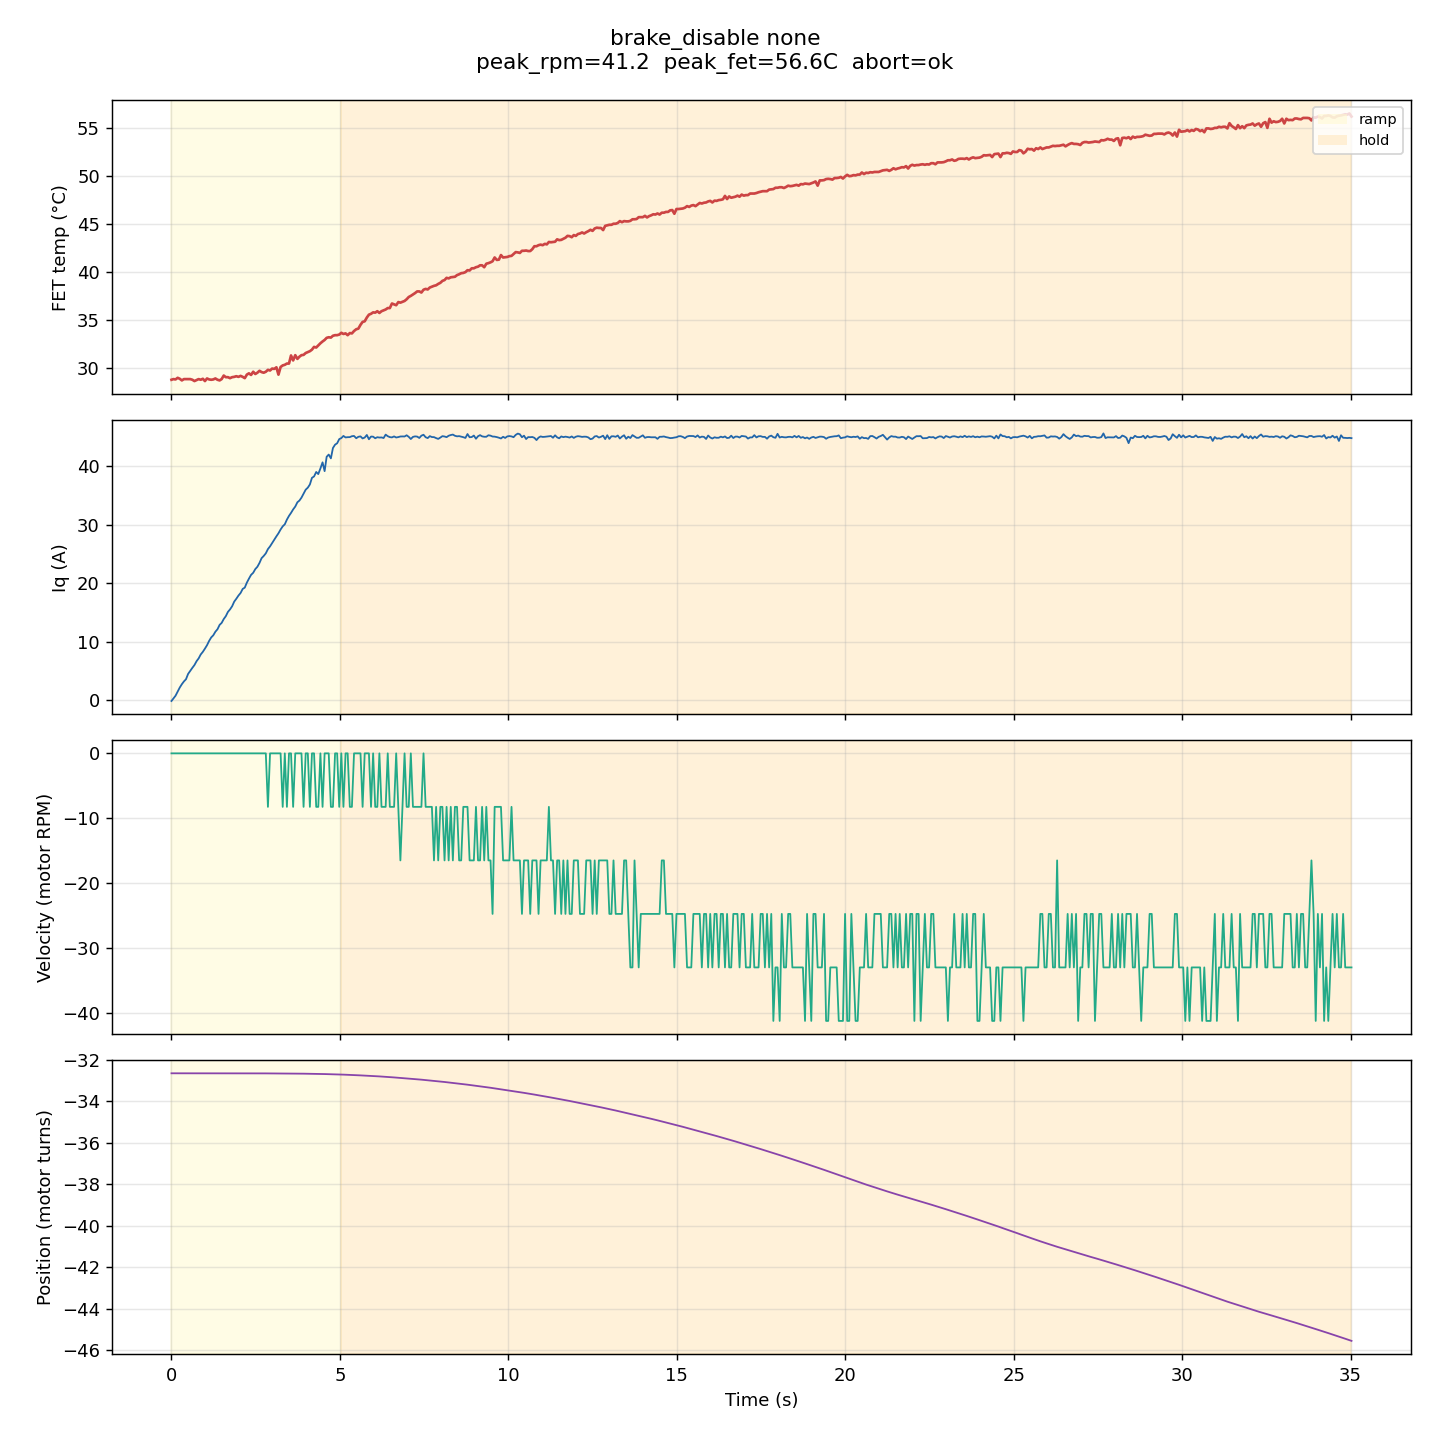

Source data for this figure (header and first rows):
t_s, phase, cmd_nm, iq_a, vel_t_s, pos_turns, fet_c, axis_err, motor_err, encoder_err, extra
0.0000, ramp, 0.0000, -0.1514, 0.0000, -32.64, 28.82, 0, 0, 0, 
0.0583, ramp, 0.0210, 0.2840, 0.0000, -32.64, 28.89, 0, 0, 0, 
0.1197, ramp, 0.0431, 0.7426, 0.0000, -32.64, 28.86, 0, 0, 0, 
0.1835, ramp, 0.0661, 1.461, 0.0000, -32.64, 29.02, 0, 0, 0, 
0.2459, ramp, 0.0885, 2.151, 0.0000, -32.64, 28.92, 0, 0, 0, 
0.3085, ramp, 0.1111, 2.726, 0.0000, -32.64, 28.75, 0, 0, 0, 
0.3694, ramp, 0.1330, 3.193, 0.0000, -32.64, 28.89, 0, 0, 0, 
0.4308, ramp, 0.1551, 3.568, 0.0000, -32.64, 28.89, 0, 0, 0, 
0.4927, ramp, 0.1774, 4.471, 0.0000, -32.64, 28.89, 0, 0, 0, 
0.5564, ramp, 0.2003, 4.997, 0.0000, -32.64, 28.89, 0, 0, 0, 
0.6193, ramp, 0.2229, 5.512, 0.0000, -32.64, 28.82, 0, 0, 0, 
0.6815, ramp, 0.2453, 5.991, 0.0000, -32.64, 28.69, 0, 0, 0, 
0.7451, ramp, 0.2679, 6.657, 0.0000, -32.64, 28.79, 0, 0, 0, 
0.8062, ramp, 0.2902, 7.13, 0.0000, -32.64, 28.89, 0, 0, 0, 
0.8681, ramp, 0.3125, 7.802, 0.0000, -32.64, 28.82, 0, 0, 0, 
0.9310, ramp, 0.3350, 8.253, 0.0000, -32.64, 28.92, 0, 0, 0, 
0.9930, ramp, 0.3575, 8.801, 0.0000, -32.64, 28.69, 0, 0, 0, 
1.055, ramp, 0.3797, 9.385, 0.0000, -32.64, 28.96, 0, 0, 0, 
1.117, ramp, 0.4021, 10.12, 0.0000, -32.64, 28.86, 0, 0, 0, 
1.18, ramp, 0.4245, 10.72, 0.0000, -32.64, 28.82, 0, 0, 0, 
1.241, ramp, 0.4466, 11.08, 0.0000, -32.64, 28.86, 0, 0, 0, 
1.303, ramp, 0.4690, 11.69, 0.0000, -32.64, 28.96, 0, 0, 0, 
1.365, ramp, 0.4915, 12.11, 0.0000, -32.64, 28.82, 0, 0, 0, 
1.429, ramp, 0.5140, 12.86, 0.0000, -32.64, 28.75, 0, 0, 0, 
1.489, ramp, 0.5358, 13.19, 0.0000, -32.64, 28.89, 0, 0, 0, 
1.552, ramp, 0.5586, 13.86, 0.0000, -32.64, 29.26, 0, 0, 0, 
1.613, ramp, 0.5805, 14.35, 0.0000, -32.64, 29.09, 0, 0, 0, 
1.675, ramp, 0.6030, 15.07, 0.0000, -32.64, 29.09, 0, 0, 0, 
1.737, ramp, 0.6254, 15.5, 0.0000, -32.64, 28.99, 0, 0, 0, 
1.8, ramp, 0.6481, 16.05, 0.0000, -32.64, 29.09, 0, 0, 0, 
1.862, ramp, 0.6704, 16.84, 0.0000, -32.65, 29.12, 0, 0, 0, 
1.924, ramp, 0.6927, 17.32, 0.0000, -32.65, 29.19, 0, 0, 0, 
1.988, ramp, 0.7154, 17.87, 0.0000, -32.65, 29.12, 0, 0, 0, 
2.051, ramp, 0.7384, 18.31, 0.0000, -32.65, 29.22, 0, 0, 0, 
2.114, ramp, 0.7610, 19.01, 0.0000, -32.65, 29.12, 0, 0, 0, 
2.175, ramp, 0.7832, 19.23, 0.0000, -32.65, 28.99, 0, 0, 0, 
2.237, ramp, 0.8054, 20.08, 0.0000, -32.65, 29.36, 0, 0, 0, 
2.299, ramp, 0.8277, 20.76, 0.0000, -32.65, 29.49, 0, 0, 0, 
2.362, ramp, 0.8502, 21.4, 0.0000, -32.65, 29.32, 0, 0, 0, 
2.426, ramp, 0.8729, 21.77, 0.0000, -32.65, 29.65, 0, 0, 0, 
2.488, ramp, 0.8955, 22.4, 0.0000, -32.65, 29.42, 0, 0, 0, 
2.549, ramp, 0.9177, 22.79, 0.0000, -32.65, 29.56, 0, 0, 0, 
2.613, ramp, 0.9402, 23.45, 0.0000, -32.65, 29.75, 0, 0, 0, 
2.674, ramp, 0.9628, 24.26, 0.0000, -32.65, 29.62, 0, 0, 0, 
2.737, ramp, 0.9853, 24.64, 0.0000, -32.65, 29.56, 0, 0, 0, 
2.8, ramp, 1.008, 25.09, 0.0000, -32.65, 29.65, 0, 0, 0, 
2.863, ramp, 1.03, 25.82, -0.1373, -32.65, 29.85, 0, 0, 0, 
2.926, ramp, 1.053, 26.28, 0.0000, -32.65, 29.79, 0, 0, 0, 
2.989, ramp, 1.076, 26.86, 0.0000, -32.65, 29.98, 0, 0, 0, 
3.051, ramp, 1.099, 27.43, 0.0000, -32.65, 29.95, 0, 0, 0, 
3.114, ramp, 1.121, 27.99, 0.0000, -32.65, 30.12, 0, 0, 0, 
3.176, ramp, 1.143, 28.52, 0.0000, -32.65, 29.36, 0, 0, 0, 
3.239, ramp, 1.166, 29.16, 0.0000, -32.65, 30.15, 0, 0, 0, 
3.301, ramp, 1.188, 29.7, -0.1373, -32.65, 30.31, 0, 0, 0, 
3.364, ramp, 1.211, 30.05, 0.0000, -32.65, 30.38, 0, 0, 0, 
3.426, ramp, 1.233, 30.85, -0.1373, -32.65, 30.51, 0, 0, 0, 
3.488, ramp, 1.255, 31.49, 0.0000, -32.65, 30.51, 0, 0, 0, 
3.549, ramp, 1.278, 32, 0.0000, -32.66, 31.35, 0, 0, 0, 
3.611, ramp, 1.3, 32.6, -0.1373, -32.66, 30.83, 0, 0, 0, 
3.674, ramp, 1.323, 33.09, 0.0000, -32.66, 31.38, 0, 0, 0, 
... 503 more rows
